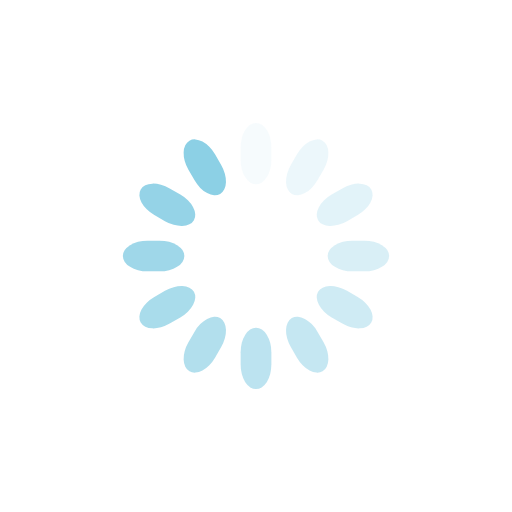
t = 0.00 s
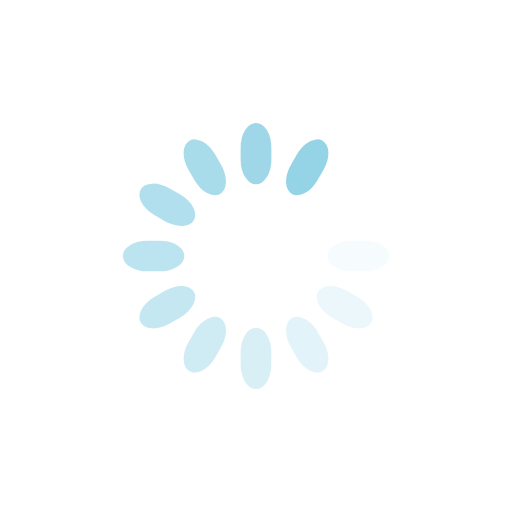
t = 0.48 s
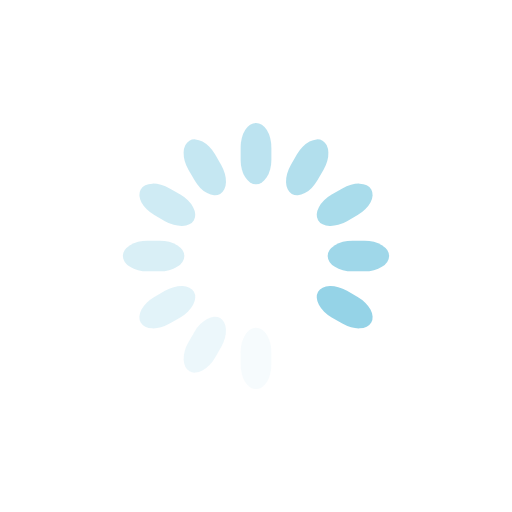
t = 0.95 s
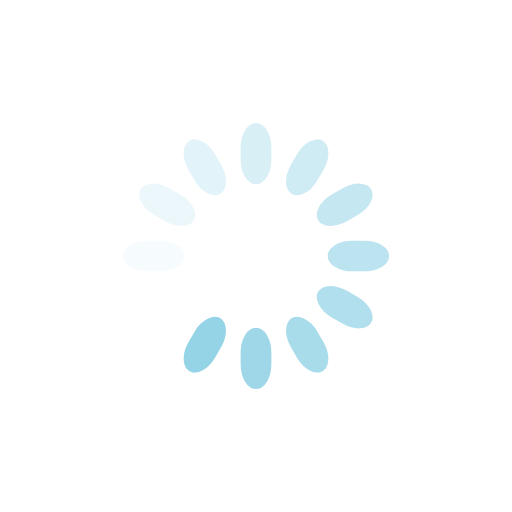
t = 1.43 s

The animated SVG that drew these frames (rendered in a browser with its animation timeline set to each time). Animation: 12 SMIL elements (animate=12); one cycle of 1.90 s, repeats indefinitely.

<svg class="lds-spinner" width="200px"  height="200px"  xmlns="http://www.w3.org/2000/svg" xmlns:xlink="http://www.w3.org/1999/xlink" viewBox="0 0 100 100" preserveAspectRatio="xMidYMid" style="background: none;"><g transform="rotate(0 50 50)">
  <rect x="47" y="24" rx="9.4" ry="4.8" width="6" height="12" fill="#8cd0e5">
    <animate attributeName="opacity" values="1;0" keyTimes="0;1" dur="1.9s" begin="-1.7416666666666665s" repeatCount="indefinite"></animate>
  </rect>
</g><g transform="rotate(30 50 50)">
  <rect x="47" y="24" rx="9.4" ry="4.8" width="6" height="12" fill="#8cd0e5">
    <animate attributeName="opacity" values="1;0" keyTimes="0;1" dur="1.9s" begin="-1.5833333333333333s" repeatCount="indefinite"></animate>
  </rect>
</g><g transform="rotate(60 50 50)">
  <rect x="47" y="24" rx="9.4" ry="4.8" width="6" height="12" fill="#8cd0e5">
    <animate attributeName="opacity" values="1;0" keyTimes="0;1" dur="1.9s" begin="-1.4249999999999998s" repeatCount="indefinite"></animate>
  </rect>
</g><g transform="rotate(90 50 50)">
  <rect x="47" y="24" rx="9.4" ry="4.8" width="6" height="12" fill="#8cd0e5">
    <animate attributeName="opacity" values="1;0" keyTimes="0;1" dur="1.9s" begin="-1.2666666666666666s" repeatCount="indefinite"></animate>
  </rect>
</g><g transform="rotate(120 50 50)">
  <rect x="47" y="24" rx="9.4" ry="4.8" width="6" height="12" fill="#8cd0e5">
    <animate attributeName="opacity" values="1;0" keyTimes="0;1" dur="1.9s" begin="-1.1083333333333332s" repeatCount="indefinite"></animate>
  </rect>
</g><g transform="rotate(150 50 50)">
  <rect x="47" y="24" rx="9.4" ry="4.8" width="6" height="12" fill="#8cd0e5">
    <animate attributeName="opacity" values="1;0" keyTimes="0;1" dur="1.9s" begin="-0.9499999999999998s" repeatCount="indefinite"></animate>
  </rect>
</g><g transform="rotate(180 50 50)">
  <rect x="47" y="24" rx="9.4" ry="4.8" width="6" height="12" fill="#8cd0e5">
    <animate attributeName="opacity" values="1;0" keyTimes="0;1" dur="1.9s" begin="-0.7916666666666666s" repeatCount="indefinite"></animate>
  </rect>
</g><g transform="rotate(210 50 50)">
  <rect x="47" y="24" rx="9.4" ry="4.8" width="6" height="12" fill="#8cd0e5">
    <animate attributeName="opacity" values="1;0" keyTimes="0;1" dur="1.9s" begin="-0.6333333333333333s" repeatCount="indefinite"></animate>
  </rect>
</g><g transform="rotate(240 50 50)">
  <rect x="47" y="24" rx="9.4" ry="4.8" width="6" height="12" fill="#8cd0e5">
    <animate attributeName="opacity" values="1;0" keyTimes="0;1" dur="1.9s" begin="-0.4749999999999999s" repeatCount="indefinite"></animate>
  </rect>
</g><g transform="rotate(270 50 50)">
  <rect x="47" y="24" rx="9.4" ry="4.8" width="6" height="12" fill="#8cd0e5">
    <animate attributeName="opacity" values="1;0" keyTimes="0;1" dur="1.9s" begin="-0.31666666666666665s" repeatCount="indefinite"></animate>
  </rect>
</g><g transform="rotate(300 50 50)">
  <rect x="47" y="24" rx="9.4" ry="4.8" width="6" height="12" fill="#8cd0e5">
    <animate attributeName="opacity" values="1;0" keyTimes="0;1" dur="1.9s" begin="-0.15833333333333333s" repeatCount="indefinite"></animate>
  </rect>
</g><g transform="rotate(330 50 50)">
  <rect x="47" y="24" rx="9.4" ry="4.8" width="6" height="12" fill="#8cd0e5">
    <animate attributeName="opacity" values="1;0" keyTimes="0;1" dur="1.9s" begin="0s" repeatCount="indefinite"></animate>
  </rect>
</g></svg>
